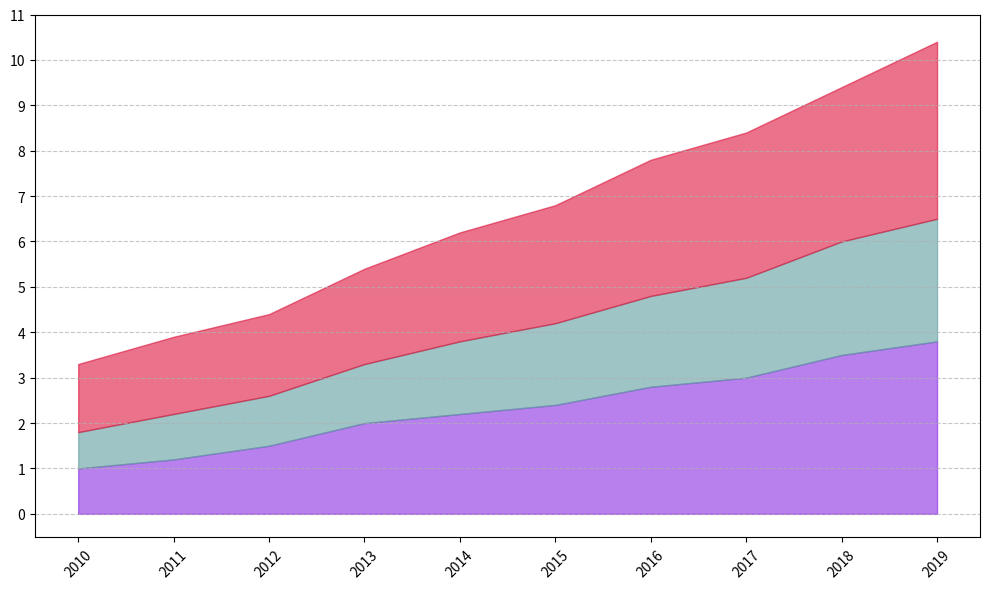

This figure's Python source:
import numpy as np
import matplotlib.pyplot as plt

years = np.arange(2010, 2020)
strawberries_yield = np.array([1.0, 1.2, 1.5, 2.0, 2.2, 2.4, 2.8, 3.0, 3.5, 3.8])
kale_yield = np.array([0.8, 1.0, 1.1, 1.3, 1.6, 1.8, 2.0, 2.2, 2.5, 2.7])
tomatoes_yield = np.array([1.5, 1.7, 1.8, 2.1, 2.4, 2.6, 3.0, 3.2, 3.4, 3.9])

cumulative_kale = strawberries_yield + kale_yield
cumulative_tomatoes = cumulative_kale + tomatoes_yield

fig, ax = plt.subplots(figsize=(10, 6))

ax.fill_between(years, strawberries_yield, color='#8A2BE2', alpha=0.6)
ax.fill_between(years, cumulative_kale, strawberries_yield, color='#5F9EA0', alpha=0.6)
ax.fill_between(years, cumulative_tomatoes, cumulative_kale, color='#DC143C', alpha=0.6)

ax.grid(axis='y', linestyle='--', alpha=0.7)
ax.set_xticks(years)
ax.set_yticks(np.arange(0, 12, 1))
ax.yaxis.set_tick_params(labelsize=10)
ax.xaxis.set_tick_params(labelsize=10)
plt.xticks(rotation=45)

plt.tight_layout()
plt.show()
